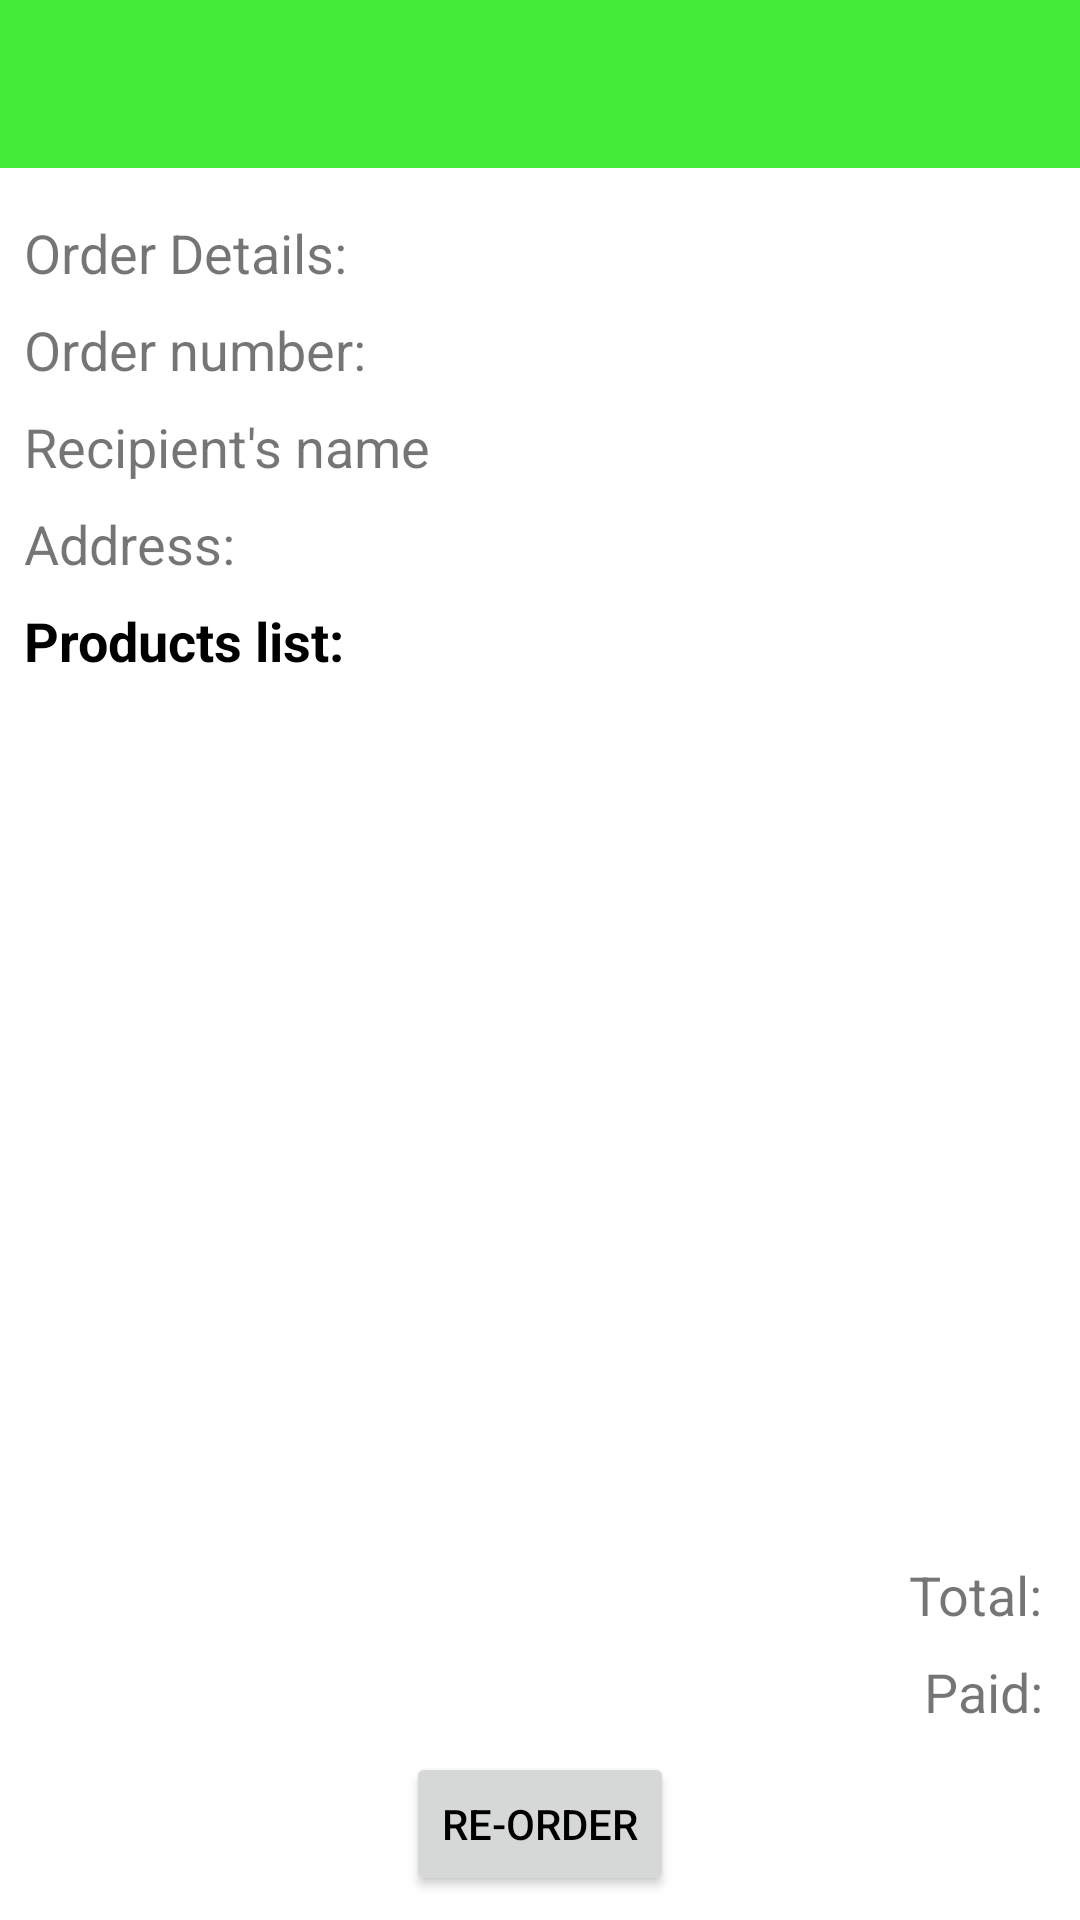

Android layout source for this screen:
<!-- AndroidManifest.xml: application theme Theme.CategoryResponse -->
<!-- res/layout/activity_order_detail.xml -->
<?xml version="1.0" encoding="utf-8"?>
<LinearLayout android:layout_width="match_parent"
    android:layout_height="match_parent"
    android:orientation="vertical"
    xmlns:android="http://schemas.android.com/apk/res/android">
    <include layout="@layout/grocery_toolbar"/>
    <androidx.constraintlayout.widget.ConstraintLayout
        xmlns:app="http://schemas.android.com/apk/res-auto"
        xmlns:tools="http://schemas.android.com/tools"
        android:layout_width="match_parent"
        android:layout_height="match_parent"
        tools:context=".activities.OrderDetailActivity"
        android:padding="8dp">

        <TextView
            android:id="@+id/order_detail_text"
            android:text="Order Details: "
            android:textSize="18sp"
            android:layout_marginBottom="16dp"
            android:layout_marginTop="8dp"
            android:layout_width="wrap_content"
            android:layout_height="wrap_content"
            app:layout_constraintTop_toTopOf="parent"
            app:layout_constraintStart_toStartOf="parent"/>

        <TextView
            android:id="@+id/order_detail_orderNo"
            android:text="Order number: "
            android:textSize="18sp"
            android:layout_marginTop="8dp"
            android:layout_marginBottom="8dp"
            android:layout_width="wrap_content"
            android:layout_height="wrap_content"
            app:layout_constraintTop_toBottomOf="@id/order_detail_text"
            app:layout_constraintStart_toStartOf="parent"/>
        <TextView
            android:id="@+id/order_detail_user_name"
            android:text="Recipient's name"
            android:textSize="18sp"
            android:layout_marginTop="8dp"
            android:layout_marginBottom="8dp"
            android:layout_width="wrap_content"
            android:layout_height="wrap_content"
            app:layout_constraintTop_toBottomOf="@id/order_detail_orderNo"
            app:layout_constraintStart_toStartOf="parent"/>
        <TextView
            android:id="@+id/order_detail_user_address"
            android:text="Address: "
            android:textSize="18sp"
            android:layout_marginTop="8dp"
            android:layout_marginBottom="8dp"
            android:layout_width="wrap_content"
            android:layout_height="wrap_content"
            app:layout_constraintTop_toBottomOf="@id/order_detail_user_name"
            app:layout_constraintStart_toStartOf="parent"/>

        <TextView
            android:id="@+id/order_detail_text_products"
            android:text="Products list: "
            android:textSize="18sp"
            android:textColor="@color/black"
            android:textStyle="bold"
            android:layout_width="wrap_content"
            android:layout_height="wrap_content"
            app:layout_constraintTop_toBottomOf="@id/order_detail_user_address"
            app:layout_constraintStart_toStartOf="parent"
            android:layout_marginTop="8dp"
            android:layout_marginBottom="8dp"/>

        <androidx.recyclerview.widget.RecyclerView
            android:id="@+id/order_detail_rv_product"
            android:layout_width="match_parent"
            android:layout_height="0dp"
            app:layout_constraintTop_toBottomOf="@id/order_detail_text_products"
            app:layout_constraintStart_toStartOf="parent"
            app:layout_constraintEnd_toEndOf="parent"
            app:layout_constraintHeight_percent="0.5"
            android:layout_marginTop="8dp"
            android:layout_marginBottom="8dp"/>

        <Button
            android:id="@+id/order_detail_button_reorder"
            android:text="Re-order"
            android:textColor="@color/black"
            android:layout_width="wrap_content"
            android:layout_height="wrap_content"
            app:layout_constraintBottom_toBottomOf="parent"
            app:layout_constraintStart_toStartOf="parent"
            app:layout_constraintEnd_toEndOf="parent"/>

        <TextView
            android:id="@+id/order_detail_pay"
            android:text="Paid: "
            android:textSize="18dp"
            android:layout_width="wrap_content"
            android:layout_height="wrap_content"
            app:layout_constraintBottom_toTopOf="@id/order_detail_button_reorder"
            app:layout_constraintEnd_toEndOf="parent"
            android:layout_marginTop="8dp"
            android:layout_marginBottom="8dp"/>

        <TextView
            android:id="@+id/order_detail_total"
            android:text="Total: "
            android:textSize="18dp"
            android:layout_width="wrap_content"
            android:layout_height="wrap_content"
            app:layout_constraintBottom_toTopOf="@id/order_detail_pay"
            app:layout_constraintEnd_toEndOf="parent"
            android:layout_marginTop="8dp"
            android:layout_marginBottom="8dp"/>

    </androidx.constraintlayout.widget.ConstraintLayout>
</LinearLayout>
<!-- res/layout/grocery_toolbar.xml (included above) -->
<androidx.appcompat.widget.Toolbar
    android:id="@+id/grocery_toolbar"
    android:layout_width="match_parent"
    android:layout_height="wrap_content"
    android:background="@color/lime_green"
    xmlns:android="http://schemas.android.com/apk/res/android" />
<!-- resources referenced by this layout -->
<resources>
  <color name="black">#FF000000</color>
  <color name="lime_green">#44EC38</color>
  <style name="Theme.CategoryResponse" parent="Theme.MaterialComponents.DayNight.NoActionBar">
          
          <item name="colorPrimary">@color/lime_green</item>
          <item name="colorPrimaryVariant">@color/purple_700</item>
          <item name="colorOnPrimary">@color/white</item>
          
          <item name="colorSecondary">@color/teal_200</item>
          <item name="colorSecondaryVariant">@color/teal_700</item>
          <item name="colorOnSecondary">@color/black</item>
          
          <item name="android:statusBarColor" tools:targetApi="l">?attr/colorPrimaryVariant</item>
          
      </style>
  <color name="purple_700">#FF3700B3</color>
  <color name="white">#FFFFFFFF</color>
  <color name="teal_200">#FF03DAC5</color>
  <color name="teal_700">#FF018786</color>
</resources>
